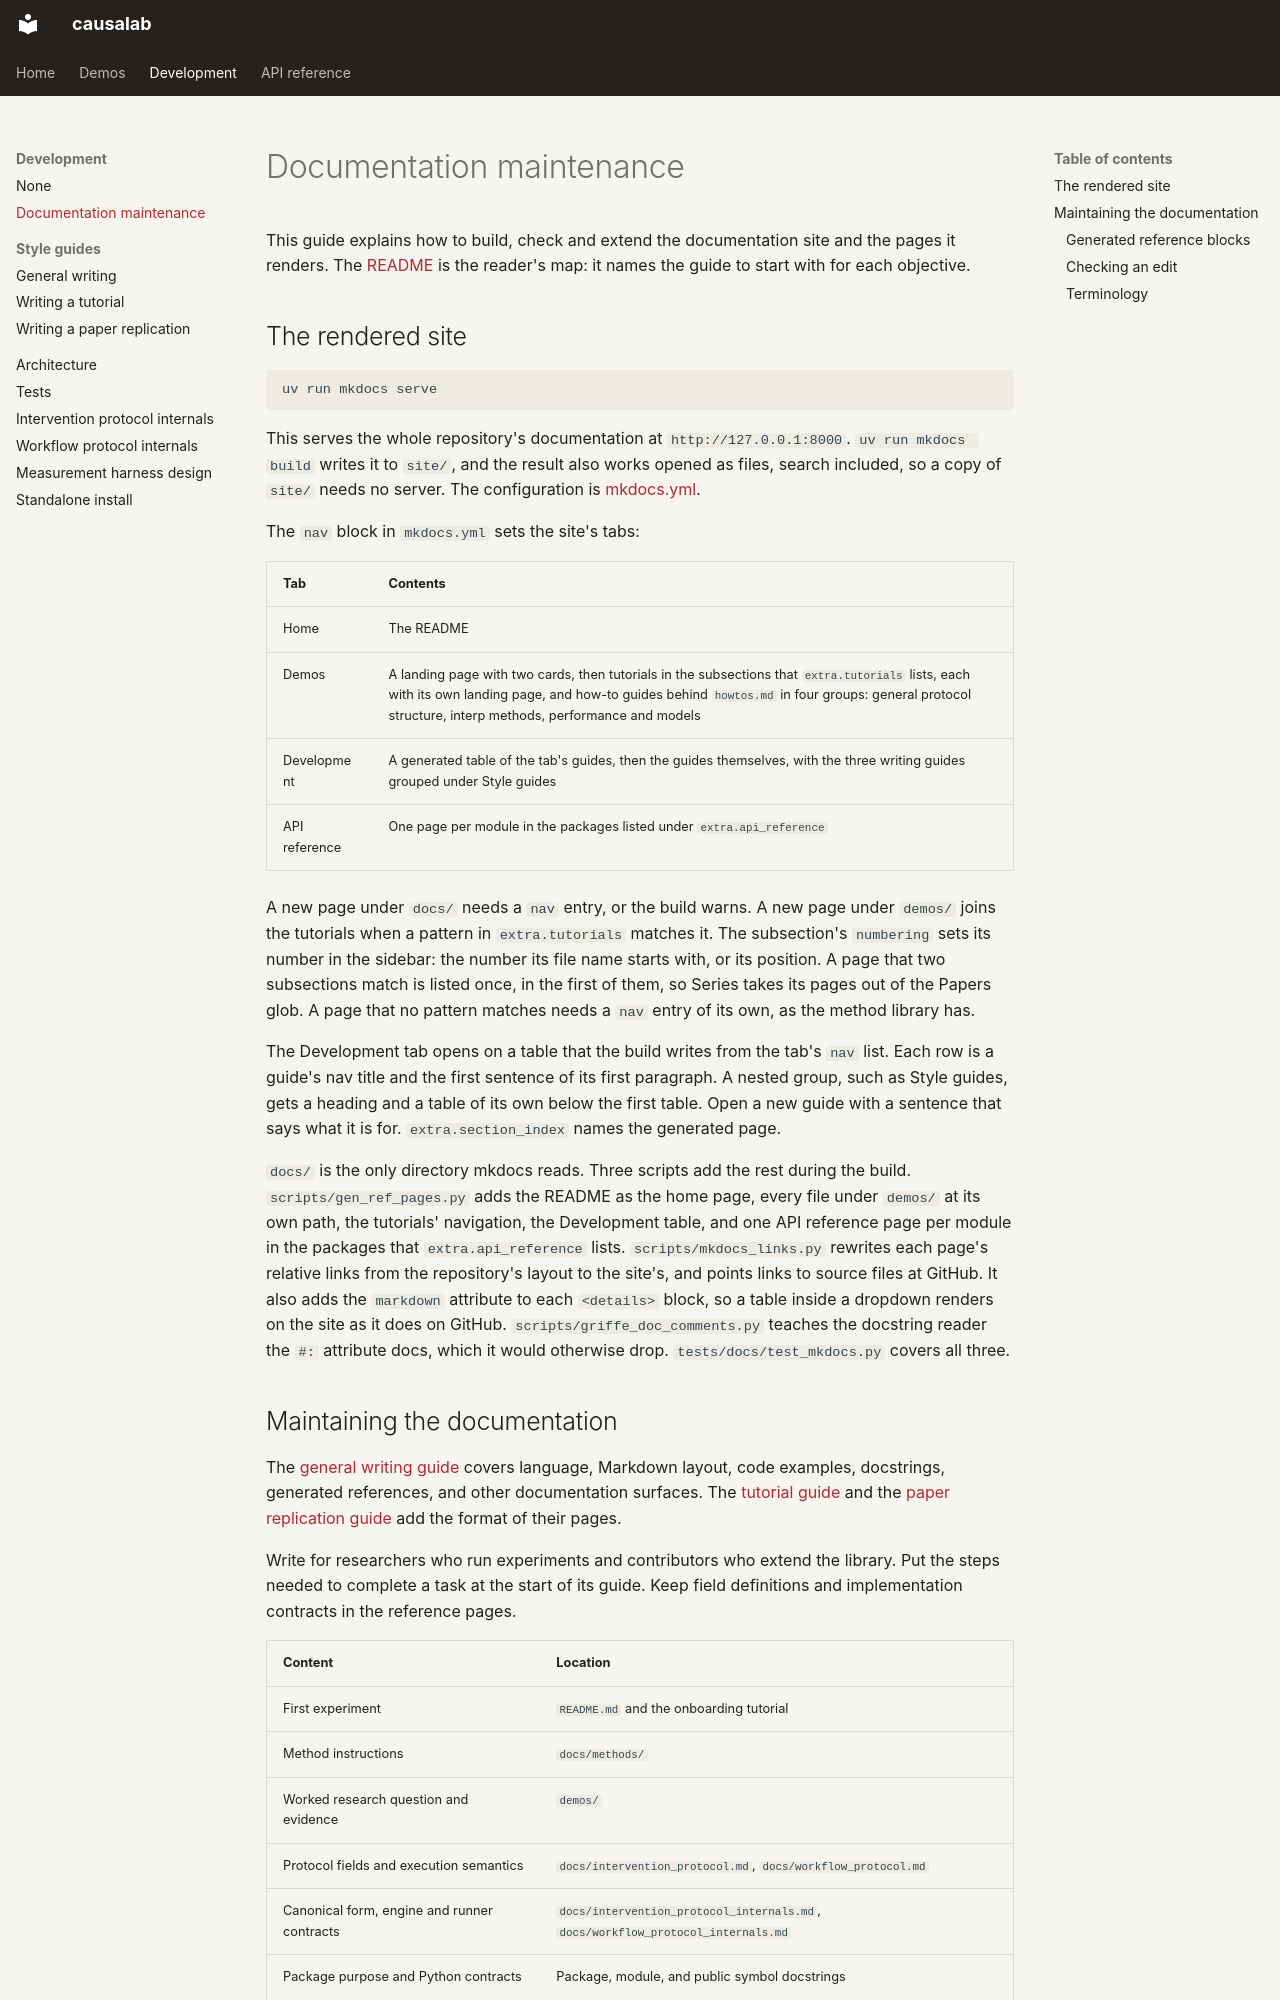

repository: goodfire-ai/causalab · page: DOCUMENTATION.html · generator: mkdocs

# Documentation maintenance

This guide explains how to build, check and extend the documentation site and
the pages it renders. The [README](../README.md) is the reader's map: it names
the guide to start with for each objective.

## The rendered site

```bash
uv run mkdocs serve
```

This serves the whole repository's documentation at `http://127.0.0.1:8000`.
`uv run mkdocs build` writes it to `site/`, and the result also works opened
as files, search included, so a copy of `site/` needs no server. The
configuration is [mkdocs.yml](../mkdocs.yml).

The `nav` block in `mkdocs.yml` sets the site's tabs:

| Tab | Contents |
|---|---|
| Home | The README |
| Demos | A landing page with two cards, then tutorials in the subsections that `extra.tutorials` lists, each with its own landing page, and how-to guides behind `howtos.md` in four groups: general protocol structure, interp methods, performance and models |
| Development | A generated table of the tab's guides, then the guides themselves, with the three writing guides grouped under Style guides |
| API reference | One page per module in the packages listed under `extra.api_reference` |

A new page under `docs/` needs a `nav` entry, or the build warns. A new page
under `demos/` joins the tutorials when a pattern in `extra.tutorials` matches
it. The subsection's `numbering` sets its number in the sidebar: the number
its file name starts with, or its position. A page that two subsections
match is listed once, in the first of them, so Series takes its pages out of
the Papers glob. A page that no pattern matches needs a `nav` entry of its
own, as the method library has.

The Development tab opens on a table that the build writes from the tab's
`nav` list. Each row is a guide's nav title and the first sentence of its
first paragraph. A nested group, such as Style guides, gets a heading and a
table of its own below the first table. Open a new guide with a sentence that says what it is for.
`extra.section_index` names the generated page.

`docs/` is the only directory mkdocs reads. Three scripts add the rest during
the build. `scripts/gen_ref_pages.py` adds the README as the home page, every
file under `demos/` at its own path, the tutorials' navigation, the
Development table, and one API reference page per module in the packages that
`extra.api_reference` lists. `scripts/mkdocs_links.py` rewrites each page's
relative links from the repository's layout to the site's, and points links to
source files at GitHub. It also adds the `markdown` attribute to each
`<details>` block, so a table inside a dropdown renders on the site as it does
on GitHub. `scripts/griffe_doc_comments.py` teaches the docstring reader
the `#:` attribute docs, which it would otherwise drop.
`tests/docs/test_mkdocs.py` covers all three.
